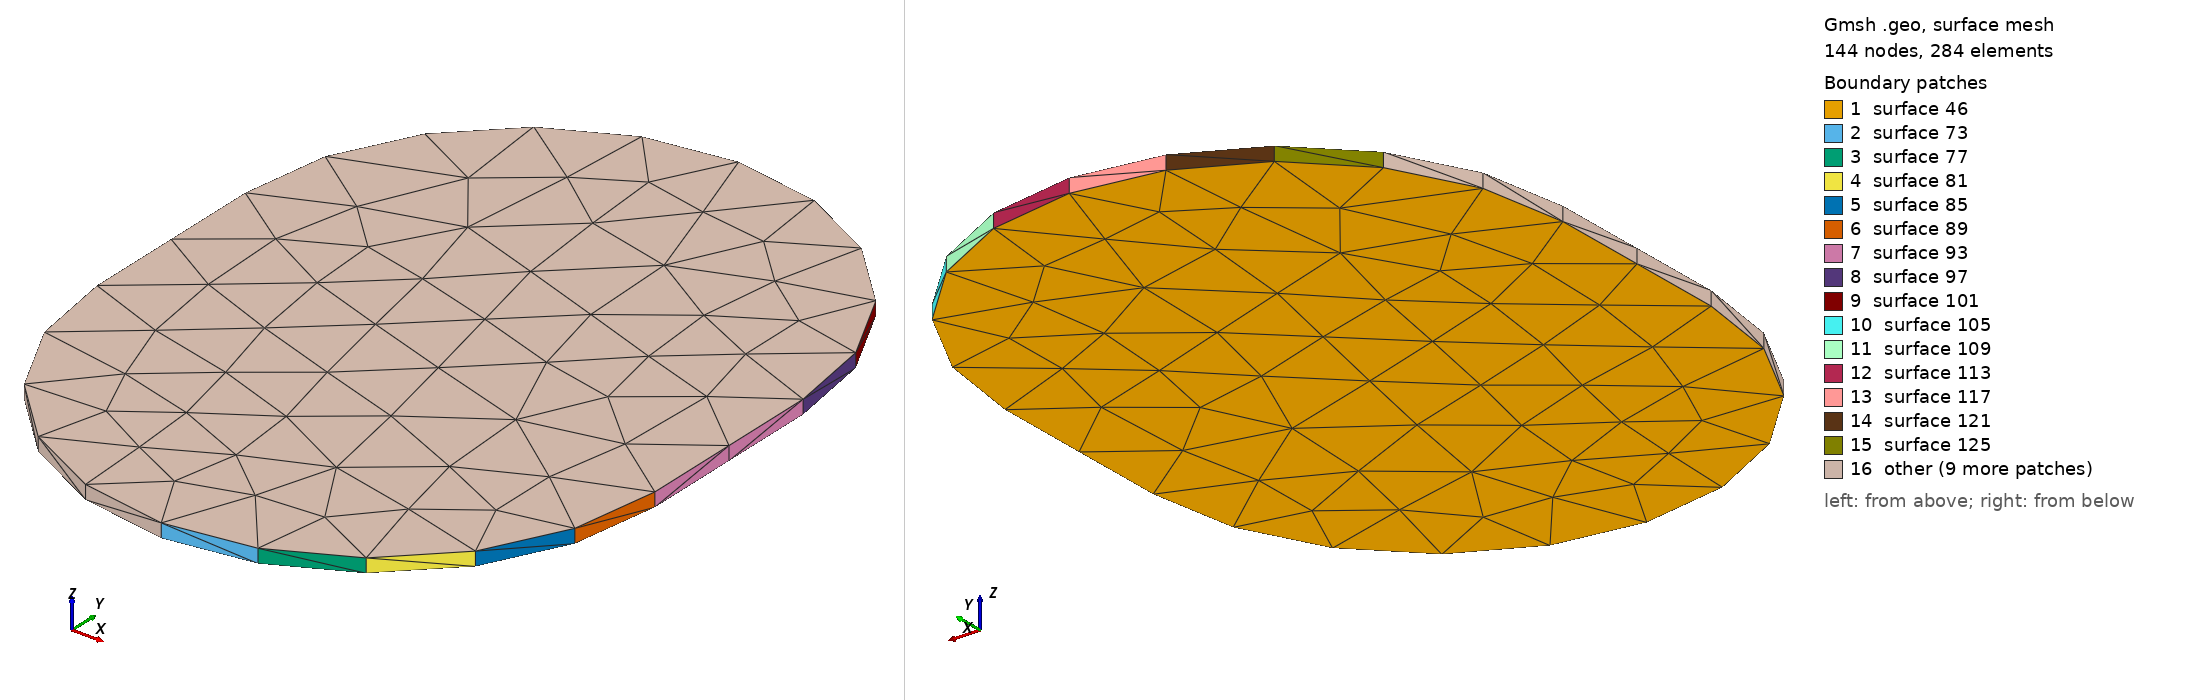

Gmsh geometry script, surface-meshed: 144 nodes, 284 surface elements. Boundary patches (legend numbers): 1 surface 46, 2 surface 73, 3 surface 77, 4 surface 81, 5 surface 85, 6 surface 89, 7 surface 93, 8 surface 97, 9 surface 101, 10 surface 105, 11 surface 109, 12 surface 113, 13 surface 117, 14 surface 121, 15 surface 125, 16 other. Left view from above one corner, right view from below the opposite corner. The script declares no physical surfaces, so the legend lists its geometric surfaces. The drawing asked Gmsh for element sizes between 1% and 20% of the model's largest extent; the script's own settings can give other sizes.

=== Net968.geo (drawn) ===
lc = 1e-2;
Point(1) = {2.30968, 0.251661, 0.01137, lc} ;
Point(2) = {2.31818, 0.253007, 0.01137, lc} ;
Point(3) = {2.32584, 0.256913, 0.01137, lc} ;
Point(4) = {2.33193, 0.262997, 0.01137, lc} ;
Point(5) = {2.33583, 0.270663, 0.01137, lc} ;
Point(6) = {2.33718, 0.279161, 0.01137, lc} ;
Point(7) = {2.33718, 0.298161, 0.01137, lc} ;
Point(8) = {2.33583, 0.306659, 0.01137, lc} ;
Point(9) = {2.33193, 0.314325, 0.01137, lc} ;
Point(10) = {2.32584, 0.320409, 0.01137, lc} ;
Point(11) = {2.31818, 0.324315, 0.01137, lc} ;
Point(12) = {2.30968, 0.325661, 0.01137, lc} ;
Point(13) = {2.30118, 0.324315, 0.01137, lc} ;
Point(14) = {2.29351, 0.320409, 0.01137, lc} ;
Point(15) = {2.28743, 0.314325, 0.01137, lc} ;
Point(16) = {2.28352, 0.306659, 0.01137, lc} ;
Point(17) = {2.28218, 0.298161, 0.01137, lc} ;
Point(18) = {2.28218, 0.279161, 0.01137, lc} ;
Point(19) = {2.28352, 0.270663, 0.01137, lc} ;
Point(20) = {2.28743, 0.262997, 0.01137, lc} ;
Point(21) = {2.29351, 0.256913, 0.01137, lc} ;
Point(22) = {2.30118, 0.253007, 0.01137, lc} ;
Line(23) = {1,2} ;
Line(24) = {2,3} ;
Line(25) = {3,4} ;
Line(26) = {4,5} ;
Line(27) = {5,6} ;
Line(28) = {6,7} ;
Line(29) = {7,8} ;
Line(30) = {8,9} ;
Line(31) = {9,10} ;
Line(32) = {10,11} ;
Line(33) = {11,12} ;
Line(34) = {12,13} ;
Line(35) = {13,14} ;
Line(36) = {14,15} ;
Line(37) = {15,16} ;
Line(38) = {16,17} ;
Line(39) = {17,18} ;
Line(40) = {18,19} ;
Line(41) = {19,20} ;
Line(42) = {20,21} ;
Line(43) = {21,22} ;
Line(44) = {22,1} ;
Line Loop(45) = {23,24,25,26,27,28,29,30,31,32,33,34,35,36,37,38,39,40,41,42,43,44} ;
Plane Surface(46) = {45} ;
Extrude{0,0,0.00137}{ Surface{46}; }
